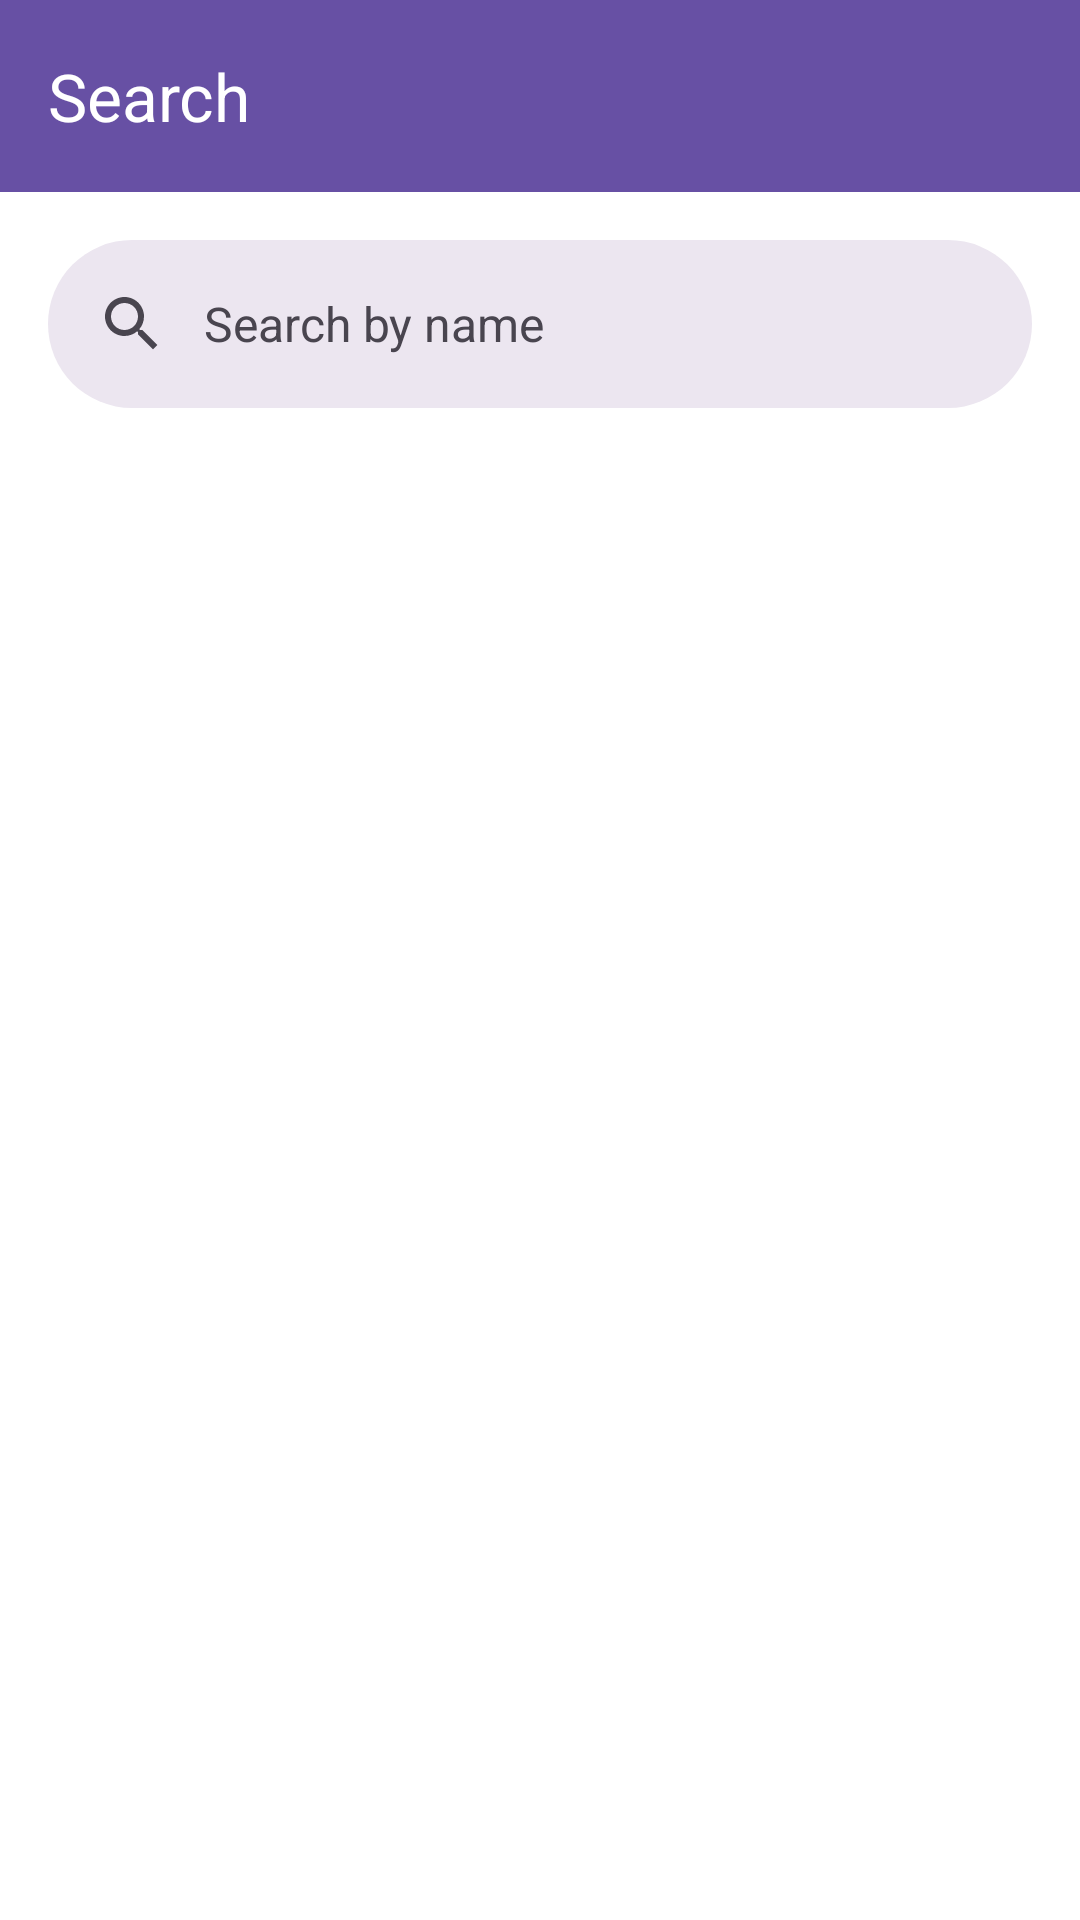

Android layout source for this screen:
<!-- AndroidManifest.xml: application theme Theme.MealReceipe -->
<!-- res/layout/activity_search.xml -->
<?xml version="1.0" encoding="utf-8"?>
<androidx.constraintlayout.widget.ConstraintLayout xmlns:android="http://schemas.android.com/apk/res/android"
    xmlns:app="http://schemas.android.com/apk/res-auto"
    xmlns:tools="http://schemas.android.com/tools"
    android:layout_width="match_parent"
    android:layout_height="match_parent"
    android:background="@color/white"
    tools:context=".ui.search.SearchActivity">

    <ProgressBar
        android:id="@+id/progressbar"
        android:layout_width="wrap_content"
        android:layout_height="wrap_content"
        android:visibility="gone"
        app:layout_constraintBottom_toBottomOf="parent"
        app:layout_constraintEnd_toEndOf="parent"
        app:layout_constraintStart_toStartOf="parent"
        app:layout_constraintTop_toTopOf="parent" />

    <androidx.constraintlayout.widget.ConstraintLayout
        android:id="@+id/header"
        android:layout_width="match_parent"
        android:layout_height="wrap_content"
        app:layout_constraintTop_toBottomOf="@+id/toolbar">

        <com.google.android.material.search.SearchBar
            android:id="@+id/searchBar"
            android:layout_width="0dp"
            android:layout_height="wrap_content"
            android:layout_marginHorizontal="16dp"
            android:layout_marginTop="16dp"
            android:hint="@string/search_hint"
            app:layout_constraintEnd_toEndOf="parent"
            app:layout_constraintStart_toStartOf="parent"
            app:layout_constraintTop_toTopOf="parent" />

        <com.google.android.material.search.SearchView
            android:id="@+id/searchView"
            android:layout_width="0dp"
            android:layout_height="0dp"
            android:hint="@string/search_hint"
            app:layout_anchor="@id/searchBar"
            app:layout_constraintBottom_toBottomOf="parent"
            app:layout_constraintEnd_toEndOf="parent"
            app:layout_constraintStart_toStartOf="parent"
            app:layout_constraintTop_toTopOf="parent" />
    </androidx.constraintlayout.widget.ConstraintLayout>

    <androidx.recyclerview.widget.RecyclerView
        android:id="@+id/rv_meals"
        android:layout_width="match_parent"
        android:layout_height="@dimen/dimen_0dp"
        android:layout_marginTop="@dimen/dimen_16dp"
        app:layout_constraintBottom_toBottomOf="parent"
        app:layout_constraintTop_toBottomOf="@+id/header" />

    <com.google.android.material.appbar.MaterialToolbar
        android:id="@+id/toolbar"
        android:layout_width="match_parent"
        android:layout_height="?attr/actionBarSize"
        android:background="@color/colorAccent"
        app:layout_constraintTop_toTopOf="parent"
        app:navigationIcon="@drawable/baseline_keyboard_backspace_24"
        app:title="@string/search"
        app:titleTextColor="@color/white" />
</androidx.constraintlayout.widget.ConstraintLayout>
<!-- resources referenced by this layout -->
<resources>
  <color name="colorAccent">#ff6750a4</color>
  <color name="white">#FFFFFFFF</color>
  <dimen name="dimen_0dp">0dp</dimen>
  <dimen name="dimen_16dp">16dp</dimen>
  <string name="search">Search</string>
  <string name="search_hint">Search by name</string>
  <style name="Theme.MealReceipe" parent="Base.Theme.MealReceipe" />
  <style name="Base.Theme.MealReceipe" parent="Theme.Material3.DayNight.NoActionBar">
          
          
      </style>
</resources>
